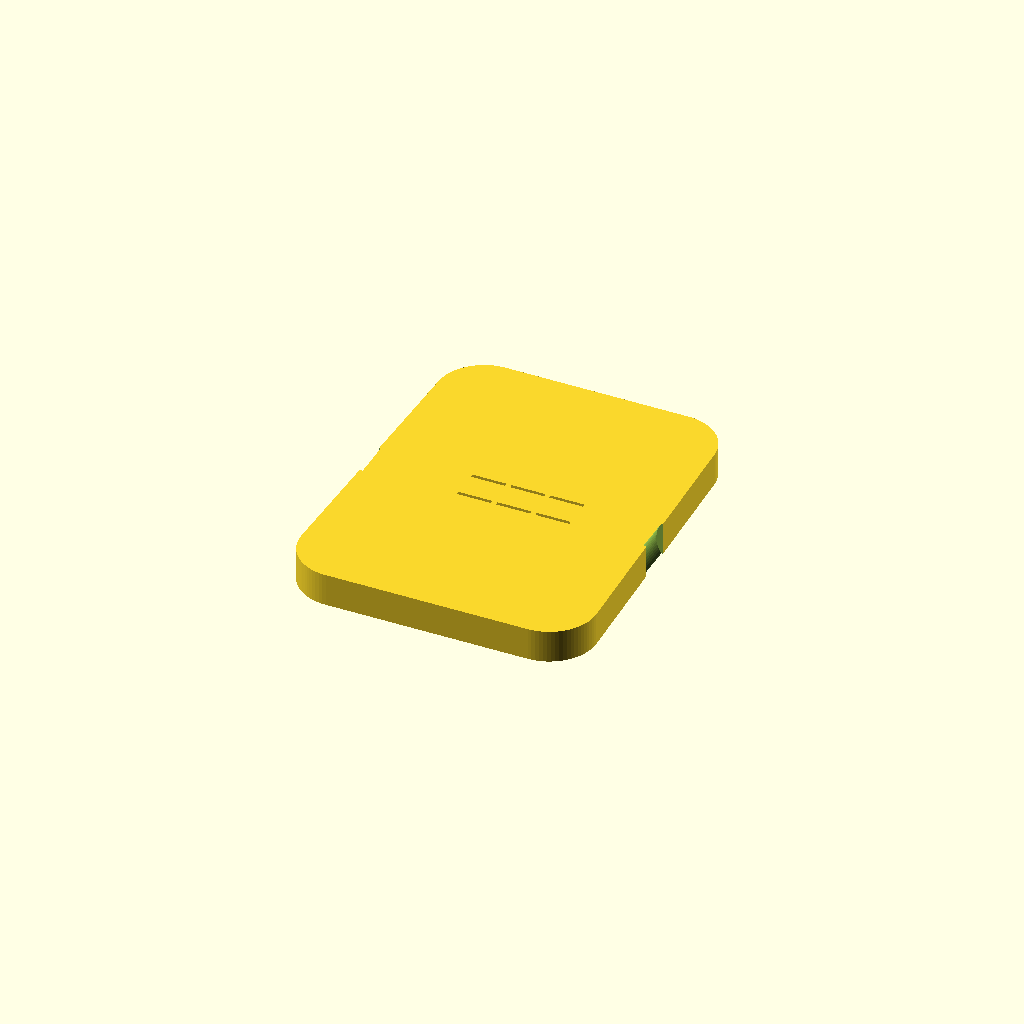
Cell 1: rendered with the file's own defaults.
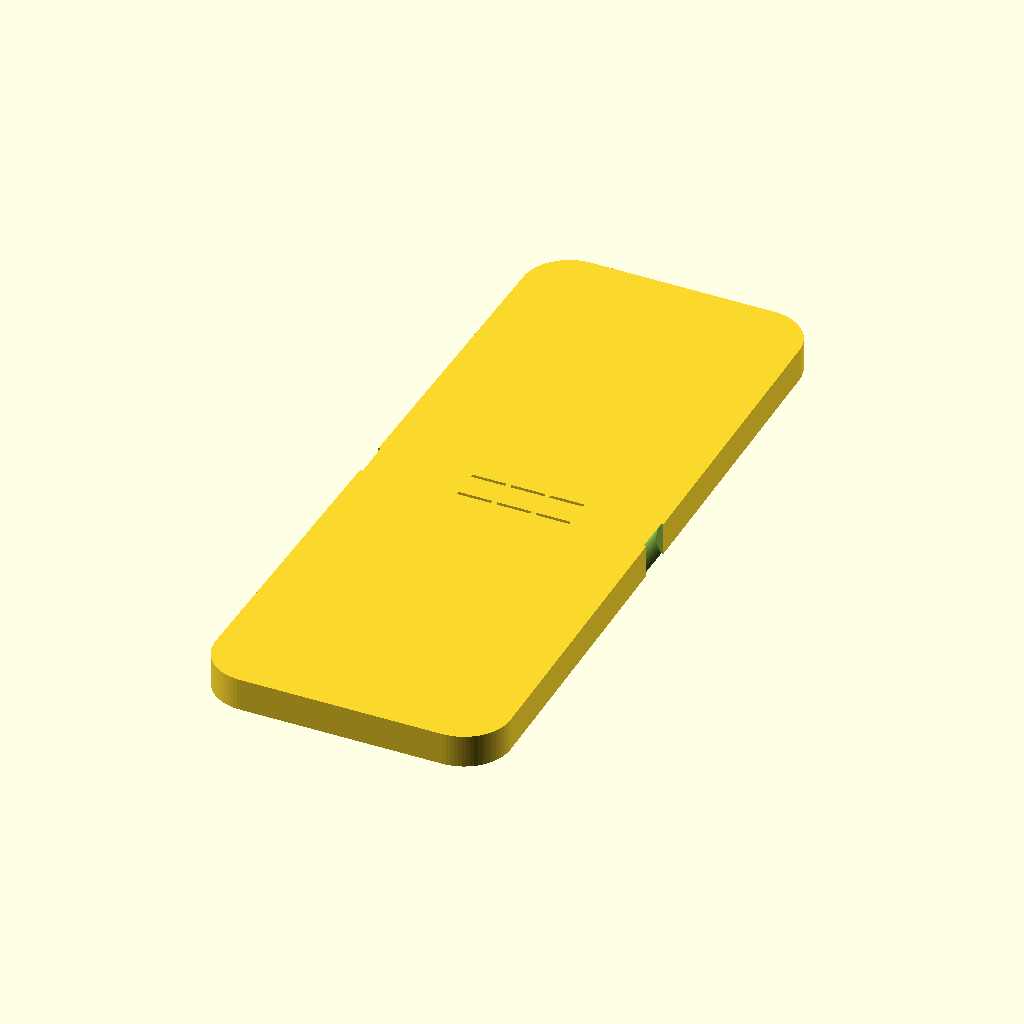
Cell 2: the same model with Lz = 13.4.
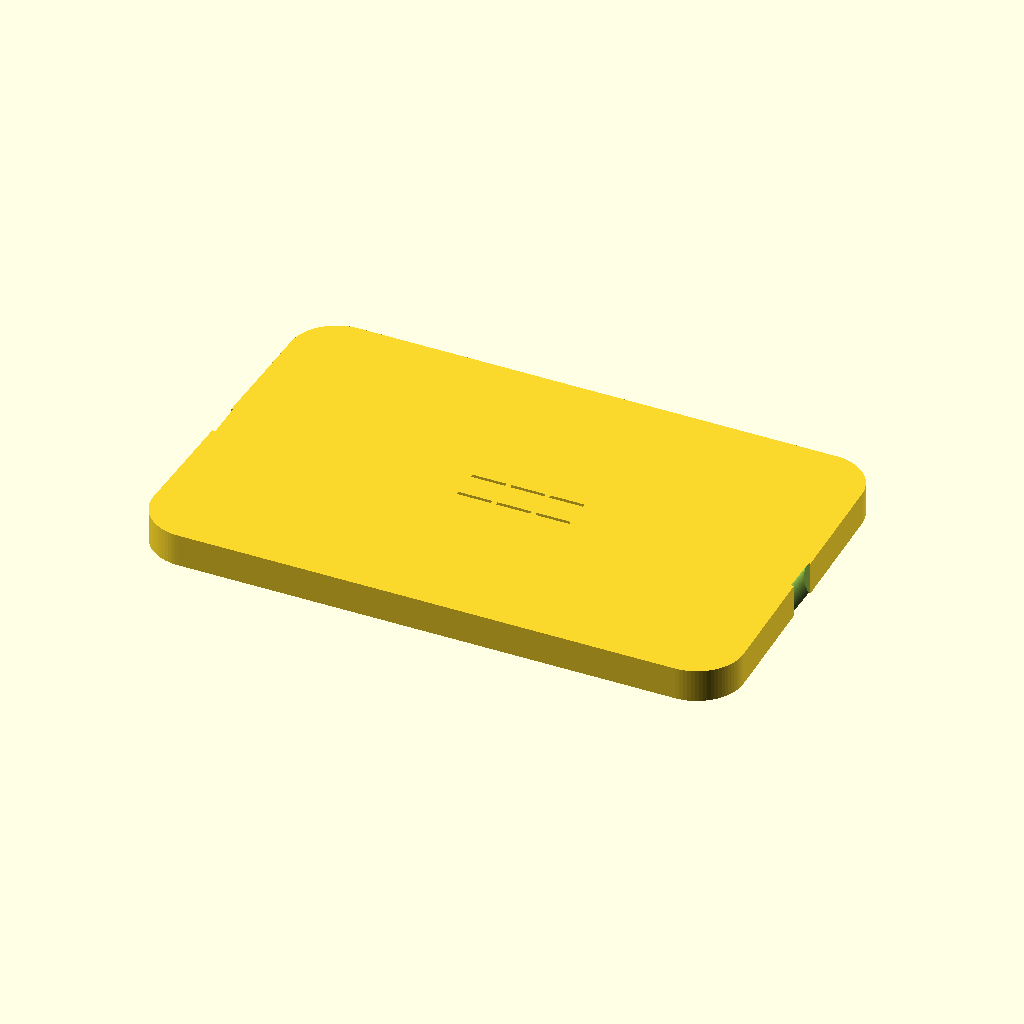
Cell 3 — Wx set to 10.8, the other parameters unchanged.
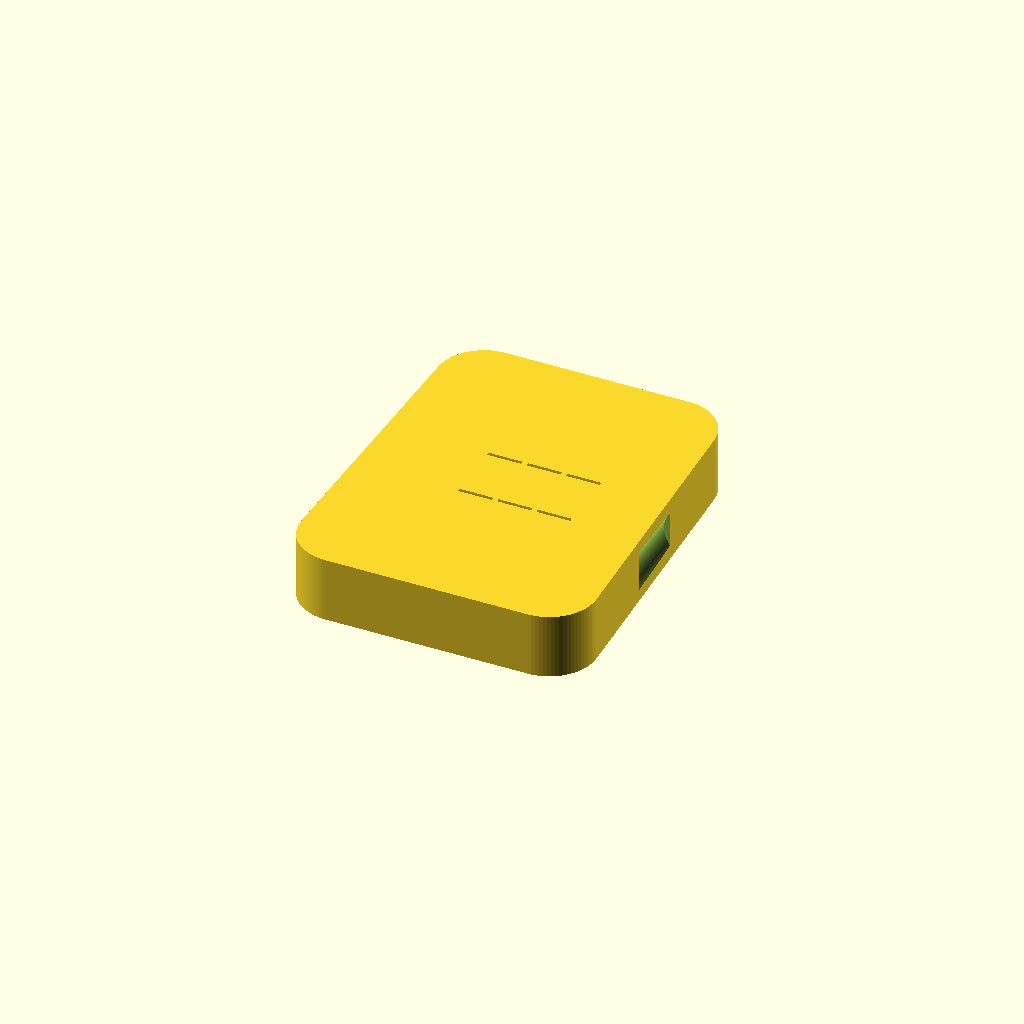
Cell 4: the same model with Ty = 1.2.
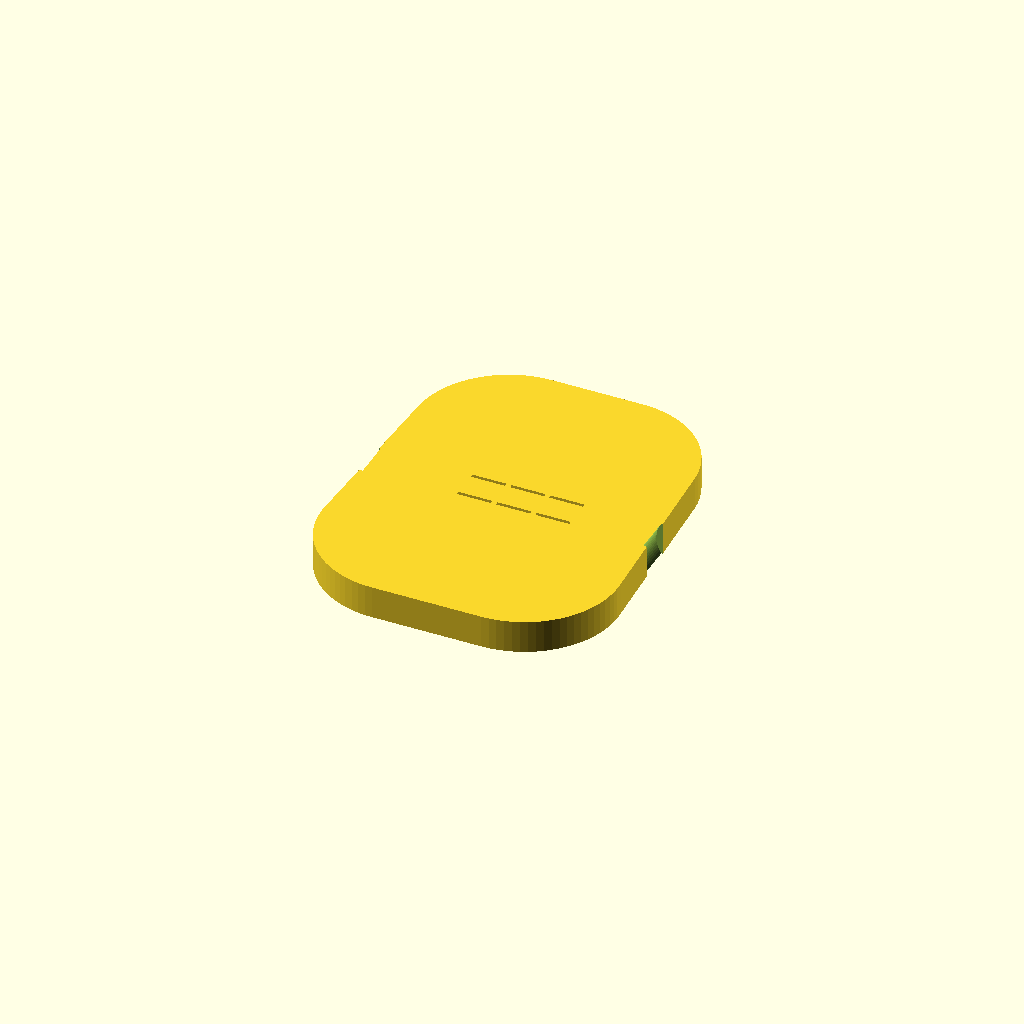
Cell 5: corner_r = 1.7 (everything else at default).
All cells are drawn from one camera (rotation 55°, 0°, 25°, orthographic, colour scheme Cornfield), so only the parameter changes between them.
OpenSCAD source file results/slice100k/craft/scad/107391.scad:
$fn = 80;

// Target bounding box (X x Y x Z): 5.4 x 0.6 x 6.7 mm
// Elongated along Z (length), thin along Y (thickness), width along X.

Lz = 6.70;   // length (Z)
Wx = 5.40;   // width  (X)
Ty = 0.60;   // thickness (Y)

// Plan-view rounding + slight taper
corner_r = 0.85;        // generous perimeter fillet in plan view
taper_delta_W = 0.35;   // one end narrower by this amount (in X)

// Side scallops/notches (both left and right edges), shallow
scallop_depth = 0.22;   // how far scallop bites into side (X)
scallop_r = 0.55;       // scallop radius
scallop_z = 0.0;        // centered along length

// Subtle diagonal surface contouring/rib-like relief (very shallow)
rib_h = 0.05;           // height of raised ribs on each face
rib_w = 0.55;           // rib band width (in X)
rib_angle_deg = 28;     // diagonal direction in XZ
rib_spacing = 1.35;     // spacing along Z
rib_count = 3;          // number of ribs

overlap = 0.05;

module rounded_rect_2d(w, l, r) {
  r2 = max(0, min(r, min(w, l)/2 - 0.001));
  offset(r=r2) square([w-2*r2, l-2*r2], center=true);
}

// Tapered outline in XZ: hull between two rounded rectangles at opposite ends
module tapered_outline_2d(w, l, r, taper_dw) {
  w2 = max(0.01, w - taper_dw);
  hull() {
    translate([0, -l/2 + r, 0]) rounded_rect_2d(w,  2*r, r);
    translate([0,  l/2 - r, 0]) rounded_rect_2d(w2, 2*r, r);
  }
}

// Base plate (plan view in XZ), extruded in Y
module base_plate() {
  linear_extrude(height=Ty, center=true, convexity=8)
    tapered_outline_2d(Wx, Lz, corner_r, taper_delta_W);
}

// Shallow side scallops: subtract cylinders whose axes are along Y
module scallops_cut() {
  // Place cylinder centers slightly outside the side edges so the cut is shallow.
  x_left  = -Wx/2 - scallop_r + scallop_depth;
  x_right =  Wx/2 + scallop_r - scallop_depth;

  for (sx = [x_left, x_right]) {
    translate([sx, 0, scallop_z])
      rotate([90, 0, 0])  // cylinder axis along Y
        cylinder(r=scallop_r, h=Ty + 2*overlap, center=true);
  }
}

// One diagonal rib slab, later intersected with the plate footprint
module rib_slab(z0, is_top=true) {
  y0 = is_top ? (Ty/2 - rib_h/2) : (-Ty/2 + rib_h/2);
  translate([0, y0, z0])
    rotate([0, rib_angle_deg, 0])  // diagonal in XZ
      cube([rib_w, rib_h, Lz*2.0], center=true);
}

module ribs(is_top=true) {
  for (i = [-(rib_count-1)/2 : 1 : (rib_count-1)/2]) {
    rib_slab(i * rib_spacing, is_top);
  }
}

module model() {
  union() {
    // Main plate with scallops (no through-holes/slots)
    difference() {
      base_plate();
      scallops_cut();
    }

    // Subtle raised diagonal ribs on both faces, clipped to the plate footprint
    intersection() {
      union() {
        ribs(true);
        ribs(false);
      }
      linear_extrude(height=Ty + 2*overlap, center=true, convexity=6)
        tapered_outline_2d(Wx, Lz, corner_r, taper_delta_W);
    }
  }
}

model();
Customizer parameters (derived from the source; name, type, default, range or options):
Lz: number, default 6.7
Wx: number, default 5.4
Ty: number, default 0.6
corner_r: number, default 0.85
taper_delta_W: number, default 0.35
scallop_depth: number, default 0.22
scallop_r: number, default 0.55
scallop_z: number, default 0
rib_h: number, default 0.05
rib_w: number, default 0.55
rib_angle_deg: number, default 28
rib_spacing: number, default 1.35
rib_count: number, default 3
overlap: number, default 0.05
